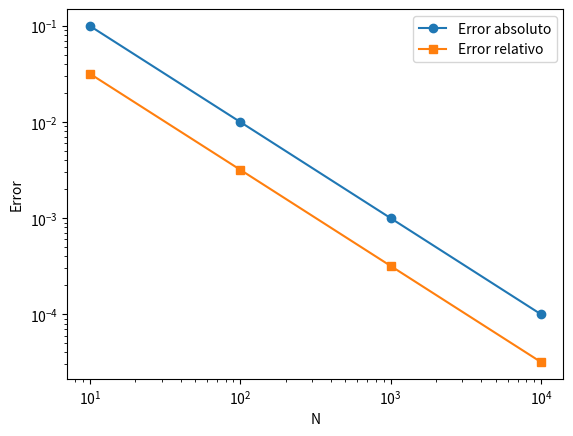

The script that saved this image:
import numpy as np
import matplotlib.pyplot as plt

def leibniz_pi(n):
    return 4 * sum((-1)**k / (2*k + 1) for k in range(n))

true_pi = np.pi
N_values = [10, 100, 1000, 10000]
errors_abs = []
errors_rel = []

for N in N_values:
    approx_pi = leibniz_pi(N)
    error_abs = abs(true_pi - approx_pi)
    error_rel = error_abs / true_pi
    errors_abs.append(error_abs)
    errors_rel.append(error_rel)
    print(f"N={N}: Error absoluto={error_abs:.6f}, Error relativo={error_rel:.6f}")

plt.figure()
plt.plot(N_values, errors_abs, label='Error absoluto', marker='o')
plt.plot(N_values, errors_rel, label='Error relativo', marker='s')
plt.xscale('log')
plt.yscale('log')
plt.xlabel('N')
plt.ylabel('Error')
plt.legend()
plt.show()
